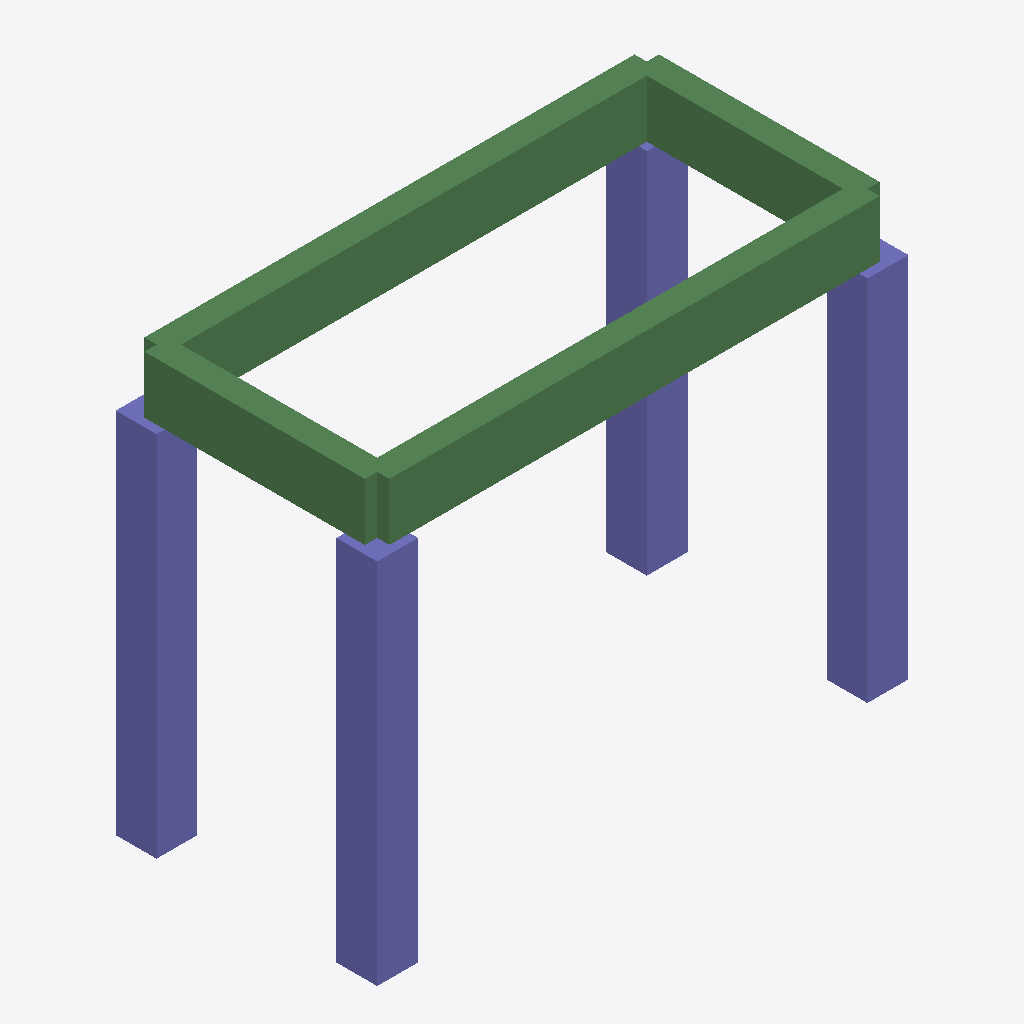
Isometric view of an IFC building model (IFC-SPF (STEP), schema IFC4, length unit millimetre), seen from the south-west, elements coloured by IFC class: 4 beams (green), 4 columns (violet).
Extent 6.5 m × 3.2 m × 5.2 m (x, y, z). Elements (8): 4 IfcBeam, 4 IfcColumn.

HEADER;
FILE_DESCRIPTION(('ViewDefinition [CoordinationView]'),'2;1');
FILE_NAME('','2026-06-21T19:27:24',(''),(''),'IfcOpenShell 0.8.5-1c5b825','IfcOpenShell 0.8.5-1c5b825','');
FILE_SCHEMA(('IFC4'));
ENDSEC;
DATA;
#1=IFCPROJECT('2oBxMpFs95Ter7jlEnnJL$',$,'Stairwell',$,$,$,$,$,#5);
#6=IFCSITE('39IN44NIz7MAa8RqO$BG21',$,'Site',$,$,$,$,$,$,$,$,$,$,$);
#7=IFCBUILDING('2$4CSj49n6aOEXz6yvqoyj',$,'Bld',$,$,$,$,$,$,$,$,$);
#8=IFCBUILDINGSTOREY('0CKkkDo5L1MACOzWb68KY6',$,'F1',$,$,$,$,$,$,$);
#69=IFCBEAM('2uWQzb1Tf7LRFAZN5N71eJ',$,'KL1',$,$,#74,#82,$,$);
#97=IFCBEAM('2Orex3HB57CPSPPPr2WKs6',$,'KL3',$,$,#102,#110,$,$);
#12=IFCCOLUMN('3ewgwt4anEPf8Toi9kLdjD',$,'KZ1',$,$,#18,#26,$,$);
#27=IFCCOLUMN('21vTS4fLLCwQh0q_y2Txmn',$,'KZ2',$,$,#32,#40,$,$);
#41=IFCCOLUMN('1$EKYi4STAAQ2a$3WGWsuC',$,'KZ3',$,$,#46,#54,$,$);
#55=IFCCOLUMN('3yl24OQAPEIhdPUnoYjFTM',$,'KZ4',$,$,#60,#68,$,$);
#111=IFCBEAM('01j1tMxKP8gecbYNR9uTgL',$,'KL4',$,$,#116,#124,$,$);
#83=IFCBEAM('32GFAaWPP5199iaRYgXxHr',$,'KL2',$,$,#88,#96,$,$);
ENDSEC;
